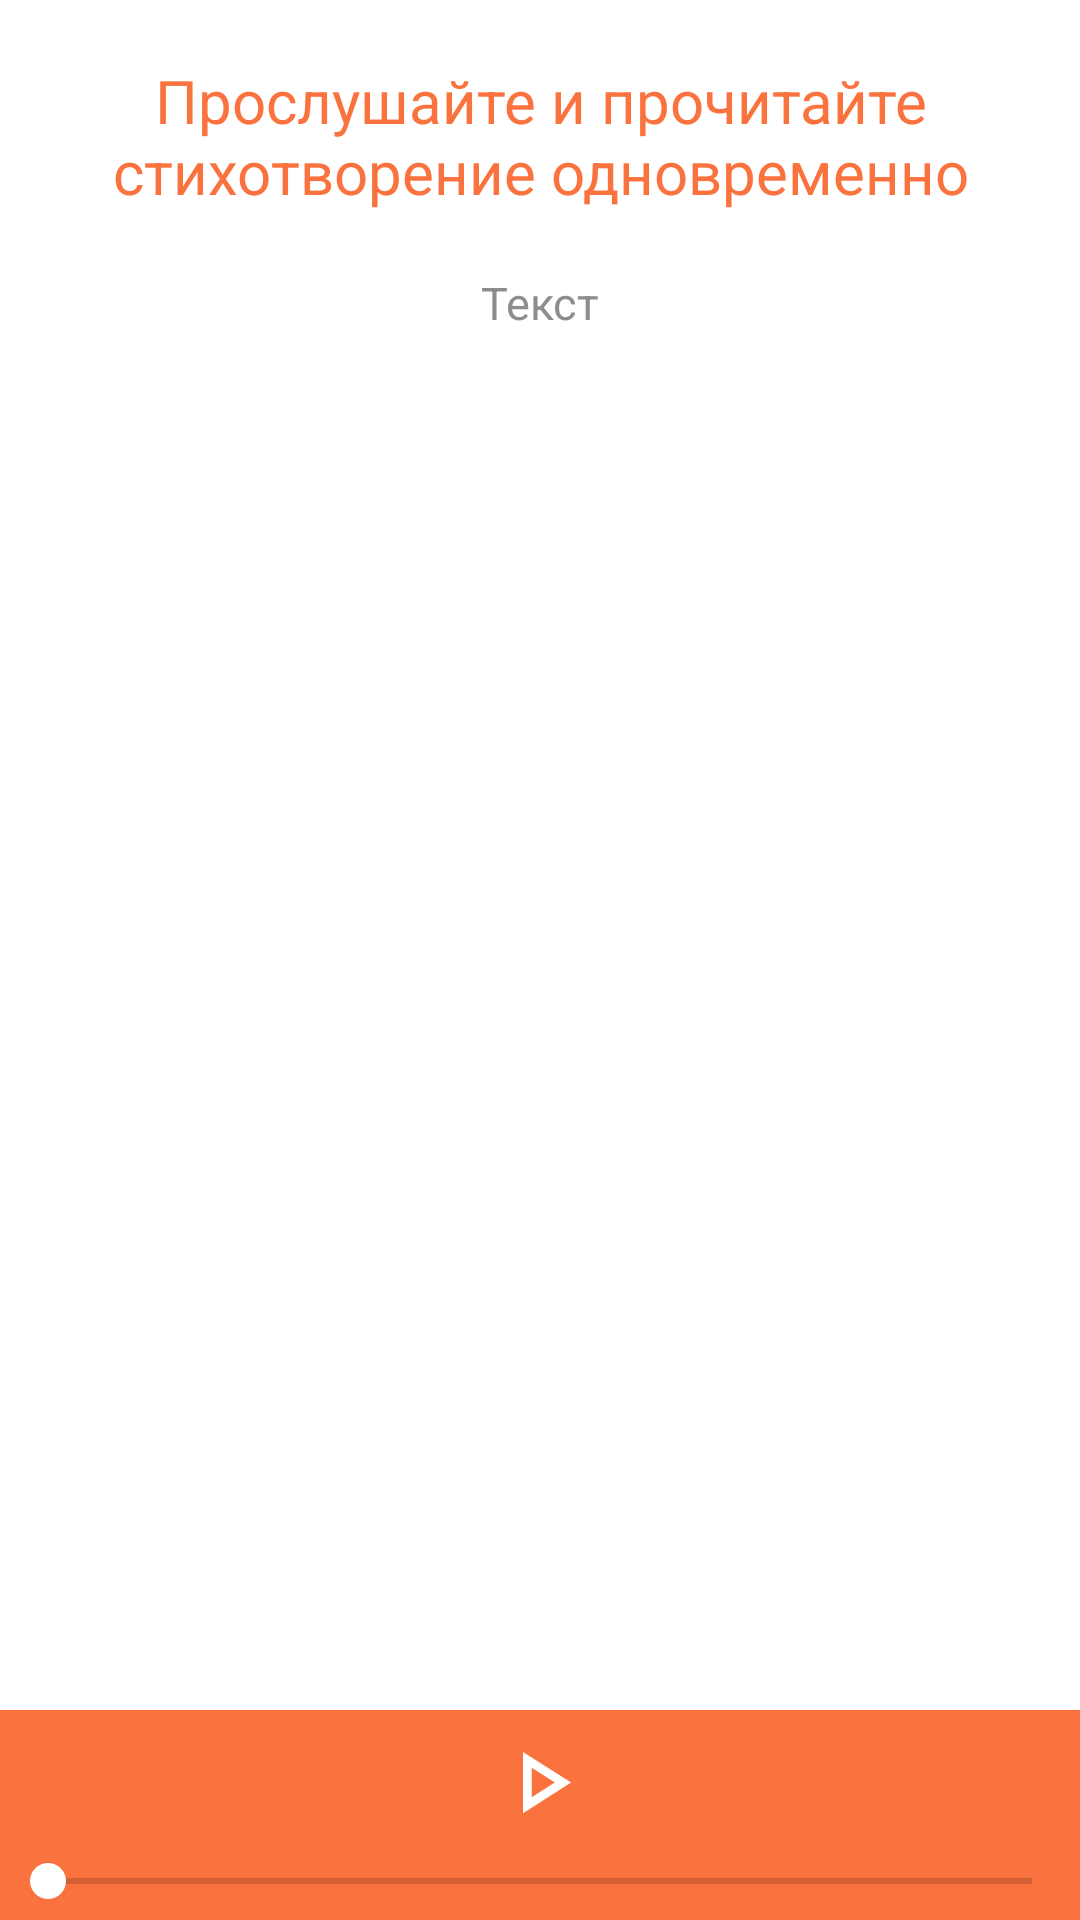

Write the Android layout XML for this screen, with the resource values it uses.
<!-- AndroidManifest.xml: application theme Theme.EasyPoem -->
<!-- res/layout/fragment_learn_listening.xml -->
<?xml version="1.0" encoding="utf-8"?>
<androidx.constraintlayout.widget.ConstraintLayout xmlns:android="http://schemas.android.com/apk/res/android"
    xmlns:app="http://schemas.android.com/apk/res-auto"
    xmlns:tools="http://schemas.android.com/tools"
    android:layout_width="match_parent"
    android:layout_height="match_parent"
    tools:context=".fragment_learn_listening">

    <LinearLayout
        android:layout_width="match_parent"
        android:layout_height="match_parent"
        android:gravity="top"
        android:orientation="vertical"
        android:layout_marginBottom="70dp">


        <ScrollView
            android:layout_width="match_parent"
            android:layout_height="match_parent">

            <LinearLayout
                android:layout_width="match_parent"
                android:layout_height="wrap_content"
                android:gravity="center_horizontal|top"
                android:orientation="vertical">

                <TextView
                    android:layout_width="match_parent"
                    android:layout_height="wrap_content"
                    android:layout_marginStart="10dp"
                    android:layout_marginTop="20dp"
                    android:layout_marginEnd="10dp"
                    android:gravity="center_horizontal"
                    android:text="Прослушайте и прочитайте стихотворение одновременно"
                    android:textColor="@color/orange"
                    android:textSize="20sp" />


                <TextView
                    android:id="@+id/TV_text"
                    android:layout_width="match_parent"
                    android:layout_height="match_parent"
                    android:layout_marginStart="10dp"
                    android:layout_marginTop="20dp"
                    android:layout_marginEnd="10dp"
                    android:gravity="center_horizontal"
                    android:text="Текст"
                    android:textColor="@color/gray_hint"
                    android:textSize="15dp" />

            </LinearLayout>

        </ScrollView>

    </LinearLayout>

    <LinearLayout
        android:id="@+id/layout"
        android:layout_width="match_parent"
        android:layout_height="70dp"
        app:layout_constraintBottom_toBottomOf="parent"
        app:layout_constraintEnd_toEndOf="parent"
        app:layout_constraintStart_toStartOf="parent"
        android:gravity="center_horizontal"
        android:background="@color/orange"
        android:orientation="vertical">

        <ImageButton
            android:id="@+id/play"
            android:layout_width="wrap_content"
            android:layout_height="wrap_content"
            android:background="@color/orange"
            android:tint="@color/white"
            style="?android:attr/borderlessButtonStyle"
            app:srcCompat="@drawable/ic_button_play_40" />

        <SeekBar
            android:id="@+id/seekBar"
            android:layout_width="match_parent"
            android:layout_height="wrap_content"
            android:thumbTint="@color/white"
            android:progressTint="@color/white"/>

    </LinearLayout>

</androidx.constraintlayout.widget.ConstraintLayout>
<!-- resources referenced by this layout -->
<resources>
  <color name="gray_hint">#8E8D8D</color>
  <color name="orange">#FA733E</color>
  <color name="white">#FFFFFFFF</color>
  <!-- drawable ic_button_play_40 (drawable) -->
  <vector xmlns:android="http://schemas.android.com/apk/res/android"
      android:width="35dp"
      android:height="35dp"
      android:viewportWidth="24"
      android:viewportHeight="24"
      android:tint="?attr/colorControlNormal">
    <path
        android:fillColor="@android:color/white"
        android:pathData="M10,8.64L15.27,12 10,15.36V8.64M8,5v14l11,-7L8,5z"/>
  </vector>
  <style name="Theme.EasyPoem" parent="Theme.MaterialComponents.DayNight.DarkActionBar">
          
          <item name="colorPrimary">@color/white</item>
          <item name="colorPrimaryVariant">@color/orange</item>
          <item name="colorOnPrimary">@color/white</item>
          
          <item name="colorSecondary">@color/teal_200</item>
          <item name="colorSecondaryVariant">@color/teal_700</item>
          <item name="colorOnSecondary">@color/white</item>
          <item name="android:textColor">@color/gray_hint</item>
          <item name="android:colorBackground">@color/white</item>&gt;
          
          <item name="android:statusBarColor" tools:targetApi="l">?attr/colorPrimaryVariant</item>
          
      </style>
  <color name="teal_200">#FF03DAC5</color>
  <color name="teal_700">#FF018786</color>
</resources>
